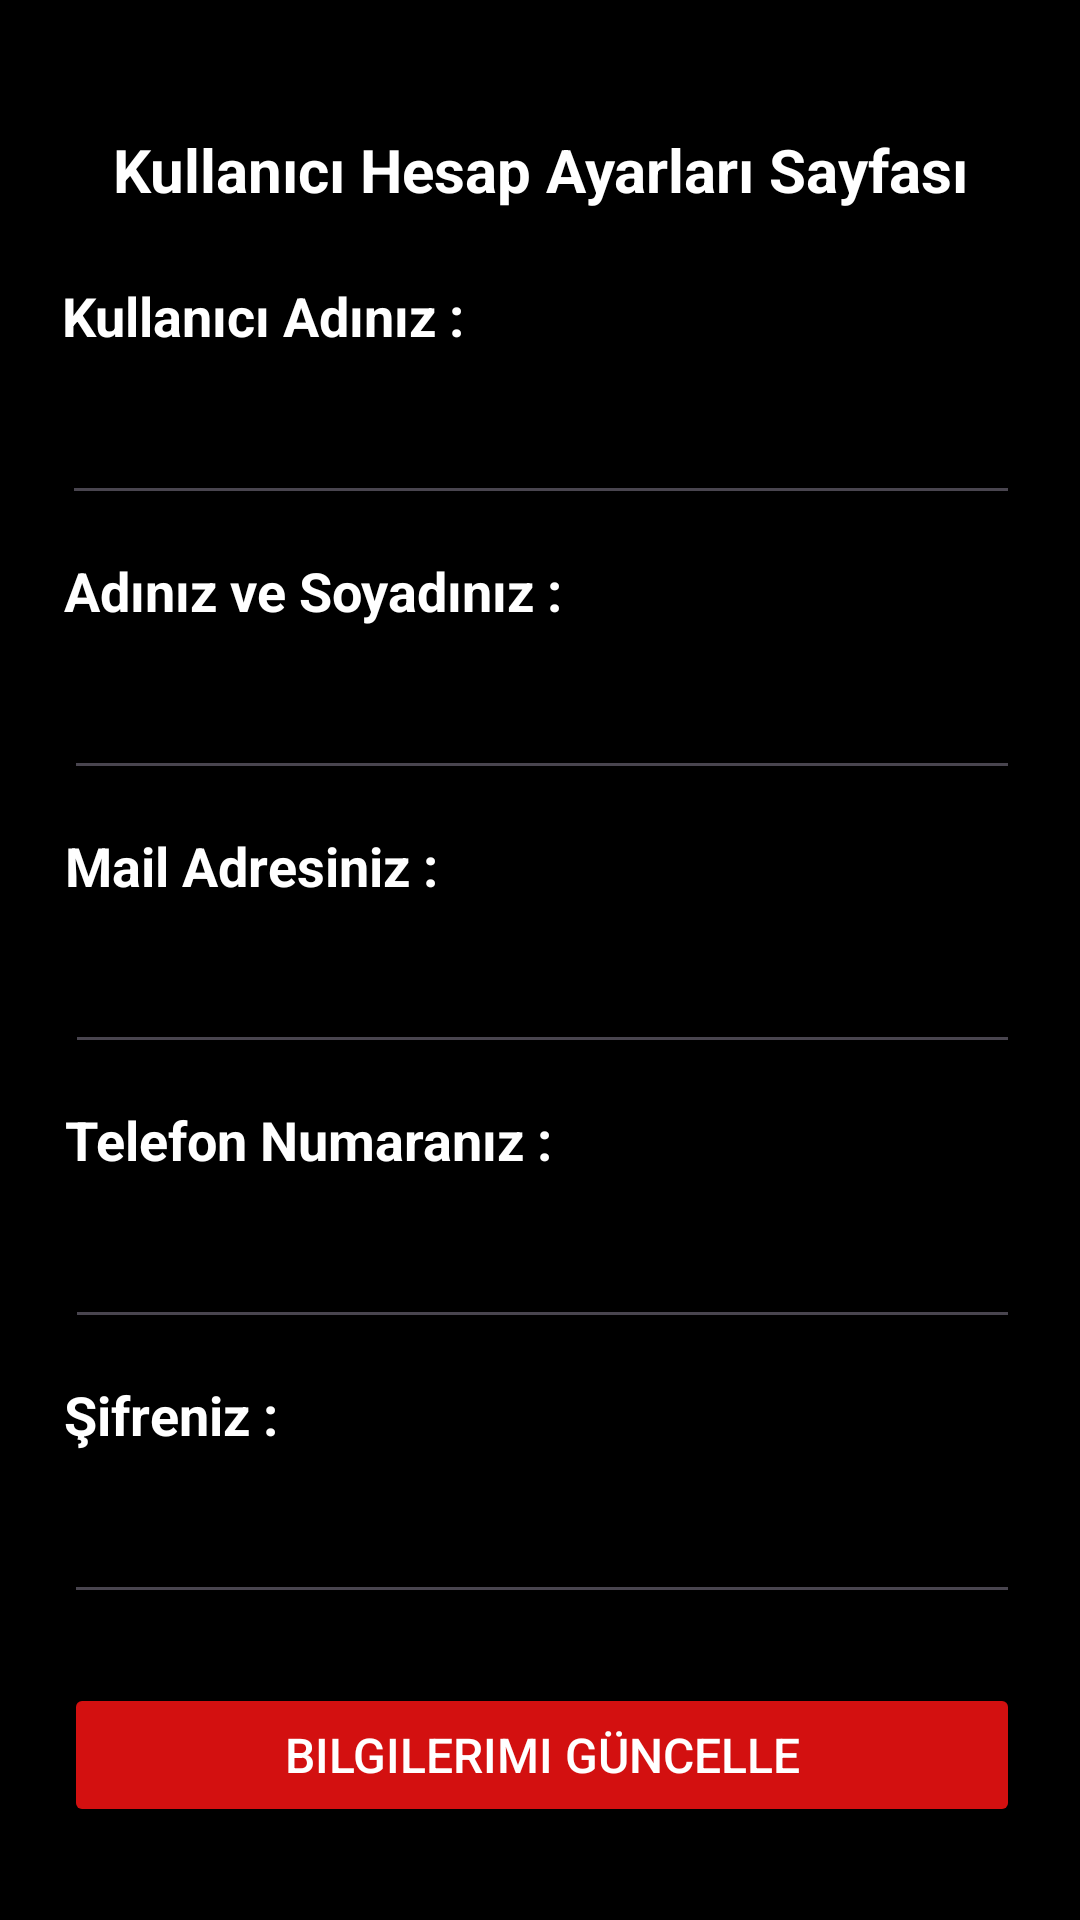

This screen was rendered from an Android layout file. Write that file and the resources it references.
<!-- AndroidManifest.xml: application theme Theme.MobilFilmOneriUygulamasi -->
<!-- res/layout/fragment_kullanici_ayar.xml -->
<?xml version="1.0" encoding="utf-8"?>
<androidx.constraintlayout.widget.ConstraintLayout xmlns:android="http://schemas.android.com/apk/res/android"
    xmlns:app="http://schemas.android.com/apk/res-auto"
    xmlns:tools="http://schemas.android.com/tools"
    android:layout_width="match_parent"
    android:layout_height="match_parent"
    android:background="#000000"
    tools:context=".Fragments.KullaniciAyarFragment">

    <TextView
        android:id="@+id/textView3"
        android:layout_width="0dp"
        android:layout_height="wrap_content"
        android:layout_marginStart="20dp"
        android:layout_marginTop="40dp"
        android:layout_marginEnd="20dp"
        android:text="Kullanıcı Hesap Ayarları Sayfası"
        android:textAlignment="center"
        android:textColor="@color/white"
        android:textSize="20sp"
        android:textStyle="bold"
        app:layout_constraintBottom_toTopOf="@+id/textView4"
        app:layout_constraintEnd_toEndOf="parent"
        app:layout_constraintStart_toStartOf="parent"
        app:layout_constraintTop_toTopOf="parent" />

    <TextView
        android:id="@+id/textView4"
        android:layout_width="wrap_content"
        android:layout_height="wrap_content"
        android:layout_marginTop="20dp"
        android:layout_marginEnd="200dp"
        android:text="Kullanıcı Adınız : "
        android:textColor="@color/white"
        android:textSize="18sp"
        android:textStyle="bold"
        app:layout_constraintBottom_toTopOf="@+id/etKullaniciAdiGuncelleme"
        app:layout_constraintEnd_toEndOf="parent"
        app:layout_constraintStart_toStartOf="@+id/textView3"
        app:layout_constraintTop_toBottomOf="@+id/textView3" />

    <EditText
        android:id="@+id/etAdSoyadGuncelleme"
        android:layout_width="0dp"
        android:layout_height="wrap_content"
        android:layout_marginTop="10dp"
        android:ems="10"
        android:inputType="text"
        android:textColor="@color/white"
        android:textSize="18sp"
        app:layout_constraintBottom_toTopOf="@+id/textView7"
        app:layout_constraintEnd_toEndOf="@+id/etKullaniciAdiGuncelleme"
        app:layout_constraintStart_toStartOf="@+id/textView6"
        app:layout_constraintTop_toBottomOf="@+id/textView6" />

    <EditText
        android:id="@+id/etTelefonGuncelleme"
        android:layout_width="0dp"
        android:layout_height="wrap_content"
        android:layout_marginTop="10dp"
        android:ems="10"
        android:inputType="phone"
        android:textColor="@color/white"
        android:textSize="18sp"
        app:layout_constraintBottom_toTopOf="@+id/textView12"
        app:layout_constraintEnd_toEndOf="@+id/etMailGuncelleme"
        app:layout_constraintStart_toStartOf="@+id/textView11"
        app:layout_constraintTop_toBottomOf="@+id/textView11" />

    <Button
        android:id="@+id/btnBilgileriGuncelleme"
        android:layout_width="0dp"
        android:layout_height="wrap_content"
        android:layout_marginTop="20dp"
        android:layout_marginBottom="28dp"
        android:backgroundTint="#D31010"
        android:text="Bilgilerimi Güncelle"
        android:textColor="@color/white"
        android:textColorHighlight="#D31010"
        android:textColorHint="#D31010"
        android:textColorLink="#D31010"
        android:textSize="16sp"
        app:layout_constraintBottom_toBottomOf="parent"
        app:layout_constraintEnd_toEndOf="@+id/etSifreGuncelleme"
        app:layout_constraintStart_toStartOf="@+id/etSifreGuncelleme"
        app:layout_constraintTop_toBottomOf="@+id/etSifreGuncelleme" />

    <EditText
        android:id="@+id/etSifreGuncelleme"
        android:layout_width="0dp"
        android:layout_height="wrap_content"
        android:layout_marginTop="10dp"
        android:ems="10"
        android:inputType="text"
        android:textColor="@color/white"
        android:textSize="18sp"
        app:layout_constraintBottom_toTopOf="@+id/btnBilgileriGuncelleme"
        app:layout_constraintEnd_toEndOf="@+id/etTelefonGuncelleme"
        app:layout_constraintStart_toStartOf="@+id/textView12"
        app:layout_constraintTop_toBottomOf="@+id/textView12" />

    <TextView
        android:id="@+id/textView7"
        android:layout_width="wrap_content"
        android:layout_height="wrap_content"
        android:layout_marginTop="10dp"
        android:layout_marginEnd="214dp"
        android:text="Mail Adresiniz :"
        android:textColor="@color/white"
        android:textSize="18sp"
        android:textStyle="bold"
        app:layout_constraintBottom_toTopOf="@+id/etMailGuncelleme"
        app:layout_constraintEnd_toEndOf="parent"
        app:layout_constraintStart_toStartOf="@+id/etAdSoyadGuncelleme"
        app:layout_constraintTop_toBottomOf="@+id/etAdSoyadGuncelleme" />

    <TextView
        android:id="@+id/textView11"
        android:layout_width="wrap_content"
        android:layout_height="wrap_content"
        android:layout_marginTop="10dp"
        android:layout_marginEnd="176dp"
        android:text="Telefon Numaranız :"
        android:textColor="@color/white"
        android:textSize="18sp"
        android:textStyle="bold"
        app:layout_constraintBottom_toTopOf="@+id/etTelefonGuncelleme"
        app:layout_constraintEnd_toEndOf="parent"
        app:layout_constraintStart_toStartOf="@+id/etMailGuncelleme"
        app:layout_constraintTop_toBottomOf="@+id/etMailGuncelleme" />

    <TextView
        android:id="@+id/textView6"
        android:layout_width="wrap_content"
        android:layout_height="wrap_content"
        android:layout_marginTop="10dp"
        android:layout_marginEnd="172dp"
        android:text="Adınız ve Soyadınız :"
        android:textColor="@color/white"
        android:textSize="18sp"
        android:textStyle="bold"
        app:layout_constraintBottom_toTopOf="@+id/etAdSoyadGuncelleme"
        app:layout_constraintEnd_toEndOf="parent"
        app:layout_constraintStart_toStartOf="@+id/etKullaniciAdiGuncelleme"
        app:layout_constraintTop_toBottomOf="@+id/etKullaniciAdiGuncelleme" />

    <EditText
        android:id="@+id/etMailGuncelleme"
        android:layout_width="0dp"
        android:layout_height="wrap_content"
        android:layout_marginTop="10dp"
        android:ems="10"
        android:inputType="textEmailAddress"
        android:textColor="@color/white"
        android:textSize="18sp"
        app:layout_constraintBottom_toTopOf="@+id/textView11"
        app:layout_constraintEnd_toEndOf="@+id/etAdSoyadGuncelleme"
        app:layout_constraintStart_toStartOf="@+id/textView7"
        app:layout_constraintTop_toBottomOf="@+id/textView7" />

    <EditText
        android:id="@+id/etKullaniciAdiGuncelleme"
        android:layout_width="0dp"
        android:layout_height="wrap_content"
        android:layout_marginTop="10dp"
        android:ems="10"
        android:inputType="text"
        android:textColor="@color/white"
        android:textSize="18sp"
        app:layout_constraintBottom_toTopOf="@+id/textView6"
        app:layout_constraintEnd_toEndOf="@+id/textView3"
        app:layout_constraintStart_toStartOf="@+id/textView4"
        app:layout_constraintTop_toBottomOf="@+id/textView4" />

    <TextView
        android:id="@+id/textView12"
        android:layout_width="wrap_content"
        android:layout_height="wrap_content"
        android:layout_marginTop="10dp"
        android:layout_marginEnd="268dp"
        android:text="Şifreniz :"
        android:textColor="@color/white"
        android:textSize="18sp"
        android:textStyle="bold"
        app:layout_constraintBottom_toTopOf="@+id/etSifreGuncelleme"
        app:layout_constraintEnd_toEndOf="parent"
        app:layout_constraintStart_toStartOf="@+id/etTelefonGuncelleme"
        app:layout_constraintTop_toBottomOf="@+id/etTelefonGuncelleme" />

</androidx.constraintlayout.widget.ConstraintLayout>
<!-- resources referenced by this layout -->
<resources>
  <color name="white">#FFFFFFFF</color>
  <style name="Theme.MobilFilmOneriUygulamasi" parent="Base.Theme.MobilFilmOneriUygulamasi" />
  <style name="Base.Theme.MobilFilmOneriUygulamasi" parent="Theme.Material3.DayNight.NoActionBar">
          <item name="colorPrimary">#D31010</item>
          <item name="drawerArrowStyle">@style/CustomDrawerArrowToggle</item>
      </style>
  <style name="CustomDrawerArrowToggle" parent="Widget.AppCompat.DrawerArrowToggle">
          <item name="itemShapeFillColor">@color/cardview_light_background</item>
      </style>
</resources>
